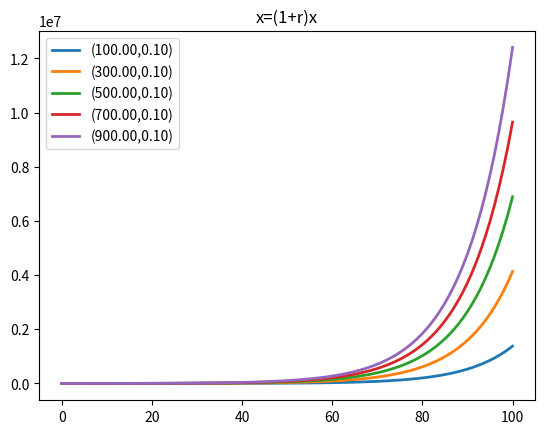

This chart was generated by the following Python code:
#!/usr/bin/env python3
#Author: alexis.nuviedo@gmail.com
#License: GNU GPL 3.0.
#No warranty or liability assumed irrelevant of thermonuclear wars or lack thereof.


import matplotlib.pyplot as plt
import numpy as np
fig, ax=plt.subplots()


print("x=(1+r)x")
X0=np.arange(100,1000,200)

for x0 in X0:
    X=[]
    x=x0
    r=.1
    X.append(x)

    for i in range(100):
        x=x*(1+r)
        X.append(x)

    ax.plot(X,linewidth=2.0, label=("({:.02f},{:.02f})").format(x0,r))

plt.legend()
plt.title("x=(1+r)x")
plt.savefig("population-grow-different-initial-conditions.png")
#plt.yscale("log")
plt.show()
